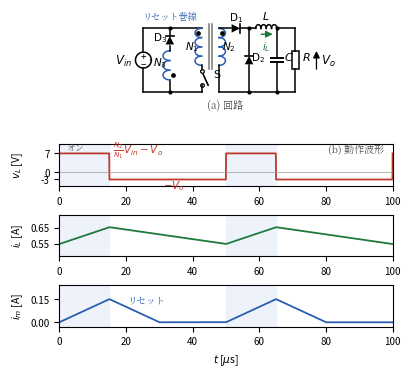

This figure's Python source: (Note: this script raises an exception after producing the figure.)
#!/usr/bin/env python3
# fig6.4（第6章）: フォワードコンバータ。(a)リセット巻線付き回路，
# (b)動作波形（Vin=100V, N1:N2=10:1, N3=N1, D=0.3, T=50us, L=1mH, Vo=3V）。
import os
import numpy as np
import matplotlib
matplotlib.use("Agg")
import matplotlib.pyplot as plt
from matplotlib import font_manager as fm

JP = fm.FontProperties(fname="/usr/share/fonts/opentype/noto/NotoSerifCJK-Regular.ttc")
plt.rcParams["axes.unicode_minus"] = False

BLUE = "#2a5db0"
RED = "#c0392b"
GREEN = "#1e7a3c"

def coil_v(ax, x, y0, y1, n=4, side=1, color="k", lw=1.1):
    ys = np.linspace(y0, y1, n + 1)
    for i in range(n):
        t = np.linspace(-np.pi / 2, np.pi / 2, 24)
        r = (ys[i + 1] - ys[i]) / 2
        yc = (ys[i] + ys[i + 1]) / 2
        ax.plot(x + side * r * 1.4 * np.cos(t), yc + r * np.sin(t), lw=lw, color=color)

def coil_h(ax, x0, x1, y, n=4, color="k", lw=1.1):
    xs = np.linspace(x0, x1, n + 1)
    for i in range(n):
        t = np.linspace(np.pi, 0, 24)
        r = (xs[i + 1] - xs[i]) / 2
        xc = (xs[i] + xs[i + 1]) / 2
        ax.plot(xc + r * np.cos(t), y + r * 1.4 * np.sin(t), lw=lw, color=color)

def diode(ax, x, y, ang=0, s=0.16, color="k"):
    """中心(x,y)，ang=0で右向き導通"""
    c, si = np.cos(np.radians(ang)), np.sin(np.radians(ang))
    def R(px, py):
        return (x + c * px - si * py, y + si * px + c * py)
    tri = [R(-s, s), R(-s, -s), R(s, 0)]
    ax.add_patch(plt.Polygon(tri, closed=True, fc=color, ec=color, lw=0))
    b1, b2 = R(s, s), R(s, -s)
    ax.plot([b1[0], b2[0]], [b1[1], b2[1]], lw=1.2, color=color)

def source(ax, x, yc, r=0.3, label=""):
    t = np.linspace(0, 2 * np.pi, 60)
    ax.plot(x + r * np.cos(t), yc + r * np.sin(t), lw=1.1, color="k")
    ax.text(x, yc + r * 0.45, "+", ha="center", va="center", fontsize=7)
    ax.text(x, yc - r * 0.5, "−", ha="center", va="center", fontsize=7)
    if label:
        ax.text(x - r - 0.12, yc, label, ha="right", va="center", fontsize=8.5)

def cap(ax, x, yc, w=0.22, gap=0.08):
    ax.plot([x - w, x + w], [yc + gap, yc + gap], lw=1.4, color="k")
    ax.plot([x - w, x + w], [yc - gap, yc - gap], lw=1.4, color="k")

def res_v(ax, x, y0, y1, w=0.14):
    ax.add_patch(plt.Rectangle((x - w, y0), 2 * w, y1 - y0, fc="w", ec="k", lw=1.1))

fig = plt.figure(figsize=(4.3, 4.1))
gs = fig.add_gridspec(4, 1, height_ratios=[2.5, 1.0, 1.0, 1.0], hspace=0.5)

# ============ (a) 回路 ============
ax = fig.add_subplot(gs[0])
YT, YB = 2.4, 0.0
# 電源
source(ax, 0.0, 1.2, label=r"$V_{in}$")
ax.plot([0.0, 0.0], [1.5, YT], lw=1.1, color="k")
ax.plot([0.0, 0.0], [0.9, YB], lw=1.1, color="k")
ax.plot([0.0, 2.2], [YT, YT], lw=1.1, color="k")
ax.plot([0.0, 2.2], [YB, YB], lw=1.1, color="k")
# リセット巻線 N3 + D3
ax.plot([1.0, 1.0], [YB, 0.45], lw=1.1, color="k")
coil_v(ax, 1.0, 0.45, 1.55, n=3, side=-1, color=BLUE)
ax.plot([1.0, 1.0], [1.55, 1.75], lw=1.1, color="k")
diode(ax, 1.0, 1.95, ang=90, color="k")
ax.plot([1.0, 1.0], [2.15, YT], lw=1.1, color="k")
ax.plot(1.13, 0.62, "o", ms=2.4, color="k")   # ドット（下側）
ax.text(0.62, 1.0, r"$N_3$", fontsize=7.5, ha="center")
ax.text(0.62, 1.95, r"$\mathrm{D_3}$", fontsize=7.5, ha="center")
ax.text(1.0, 2.75, "リセット巻線", fontsize=6.6, fontproperties=JP,
        ha="center", color=BLUE)
ax.plot(1.0, YT, "o", ms=2.0, color="k")
ax.plot(1.0, YB, "o", ms=2.0, color="k")
# 1次巻線 N1 とスイッチ
coil_v(ax, 2.2, 1.0, YT, n=4, side=-1, color=BLUE)
ax.plot(2.07, 2.22, "o", ms=2.4, color="k")   # ドット（上側）
ax.text(1.85, 1.6, r"$N_1$", fontsize=7.5, ha="center")
ax.plot([2.2, 2.2], [1.0, 0.8], lw=1.1, color="k")
ax.plot([2.2, 2.45], [0.8, 0.25], lw=1.2, color="k")   # スイッチ
ax.plot(2.2, 0.8, "o", ms=2.6, mfc="w", mec="k", mew=0.9)
ax.plot(2.2, 0.25, "o", ms=2.6, mfc="w", mec="k", mew=0.9)
ax.plot([2.2, 2.2], [0.25, YB], lw=1.1, color="k")
ax.text(2.62, 0.55, r"$\mathrm{S}$", fontsize=8)
# 鉄心
ax.plot([2.48, 2.48], [0.85, 2.55], lw=1.1, color="#777")
ax.plot([2.58, 2.58], [0.85, 2.55], lw=1.1, color="#777")
# 2次巻線 N2
coil_v(ax, 2.86, 1.0, YT, n=4, side=1, color=BLUE)
ax.plot(2.99, 2.22, "o", ms=2.4, color="k")   # ドット（上側）
ax.text(3.22, 1.6, r"$N_2$", fontsize=7.5, ha="center")
ax.plot([2.86, 2.86], [1.0, YB], lw=1.1, color="k")
ax.plot([2.86, 5.75], [YB, YB], lw=1.1, color="k")
# D1 → L → 出力
ax.plot([2.86, 3.3], [YT, YT], lw=1.1, color="k")
diode(ax, 3.5, YT, ang=0)
ax.text(3.5, 2.72, r"$\mathrm{D_1}$", fontsize=7.5, ha="center")
ax.plot([3.7, 4.0], [YT, YT], lw=1.1, color="k")
ax.plot(4.0, YT, "o", ms=2.0, color="k")
# D2（還流）
diode(ax, 4.0, 1.2, ang=90)
ax.plot([4.0, 4.0], [YB, 1.0], lw=1.1, color="k")
ax.plot([4.0, 4.0], [1.4, YT], lw=1.1, color="k")
ax.plot(4.0, YB, "o", ms=2.0, color="k")
ax.text(4.32, 1.2, r"$\mathrm{D_2}$", fontsize=7.5, ha="center")
# L
coil_h(ax, 4.25, 5.05, YT, n=4)
ax.plot([4.0, 4.25], [YT, YT], lw=1.1, color="k")
ax.plot([5.05, 5.75], [YT, YT], lw=1.1, color="k")
ax.text(4.65, 2.75, r"$L$", fontsize=8, ha="center")
ax.annotate("", xy=(5.0, 2.18), xytext=(4.35, 2.18),
            arrowprops=dict(arrowstyle="-|>", lw=1.0, color=GREEN))
ax.text(4.65, 2.0, r"$i_L$", fontsize=7.5, ha="center", va="top", color=GREEN)
# C, R
ax.plot([5.05, 5.05], [YB, 1.08], lw=1.1, color="k")
ax.plot([5.05, 5.05], [1.32, YT], lw=1.1, color="k")
cap(ax, 5.05, 1.2)
ax.plot(5.05, YT, "o", ms=2.0, color="k")
ax.plot(5.05, YB, "o", ms=2.0, color="k")
ax.text(5.32, 1.2, r"$C$", fontsize=8)
res_v(ax, 5.75, 0.85, 1.55)
ax.plot([5.75, 5.75], [YB, 0.85], lw=1.1, color="k")
ax.plot([5.75, 5.75], [1.55, YT], lw=1.1, color="k")
ax.text(6.0, 1.2, r"$R$", fontsize=8)
ax.annotate("", xy=(6.55, 1.65), xytext=(6.55, 0.75),
            arrowprops=dict(arrowstyle="-|>", lw=0.9, color="k"))
ax.text(6.72, 1.2, r"$V_o$", fontsize=8.5, va="center")
ax.text(3.1, -0.6, "(a) 回路", ha="center", fontsize=7.4,
        fontproperties=JP, color="#555")
ax.set_xlim(-0.75, 7.0)
ax.set_ylim(-0.9, 3.05)
ax.set_aspect("equal")
ax.axis("off")

# ============ (b) 波形 ============
T = 50.0
D = 0.3
t = np.linspace(0, 2 * T, 3001)
ph = t % T
on = ph < D * T
sw = np.where(on, 1.0, 0.0)
vL = np.where(on, 7.0, -3.0)
# iL: 0.6 A 中心の三角波
dIL = 3.0 * (1 - D) * T * 1e-6 / 1e-3   # = 0.105 A
iL = np.where(on, 0.6 - dIL / 2 + dIL * ph / (D * T),
              0.6 + dIL / 2 - dIL * (ph - D * T) / ((1 - D) * T))
# im: オンで増加，リセット(N3=N1: 同じ時間)で減少，残りゼロ
Impk = 100.0 / 10e-3 * D * T * 1e-6     # = 0.15 A
im = np.where(on, Impk * ph / (D * T),
              np.where(ph < 2 * D * T, Impk * (1 - (ph - D * T) / (D * T)), 0.0))

axs = [fig.add_subplot(gs[i]) for i in range(1, 4)]
for a in axs:
    for k in range(2):
        a.axvspan(k * T, (k + D) * T, color="#eef3fb", zorder=0)
    a.tick_params(labelsize=7)
    a.set_xlim(0, 2 * T)

axs[0].plot(t, vL, lw=1.3, color=RED)
axs[0].axhline(0, lw=0.5, color="#999")
axs[0].set_ylim(-5.5, 10.5)
axs[0].set_yticks([-3, 0, 7])
axs[0].set_ylabel(r"$v_L$ [V]", fontsize=7.5)
axs[0].text(16, 7.4, r"$\frac{N_2}{N_1}V_{in}-V_o$", fontsize=7.5, color=RED)
axs[0].text(31, -2.6, r"$-V_o$", fontsize=7.5, color=RED, va="top")
axs[0].text(2.0, 8.2, "オン", fontsize=6.4, fontproperties=JP, color="#555")
axs[0].text(97.5, 7.6, "(b) 動作波形", fontsize=7.2, fontproperties=JP,
            color="#555", ha="right")

axs[1].plot(t, iL, lw=1.3, color=GREEN)
axs[1].set_ylim(0.47, 0.73)
axs[1].set_yticks([0.55, 0.65])
axs[1].set_ylabel(r"$i_L$ [A]", fontsize=7.5)

axs[2].plot(t, im, lw=1.3, color=BLUE)
axs[2].set_ylim(-0.03, 0.24)
axs[2].set_yticks([0, 0.15])
axs[2].set_ylabel(r"$i_m$ [A]", fontsize=7.5)
axs[2].set_xlabel(r"$t$ [$\mu$s]", fontsize=7.5)
axs[2].text(20.5, 0.13, "リセット", fontsize=6.8, fontproperties=JP, color=BLUE)

fig.align_ylabels(axs)
EPS = os.path.expanduser("~/text_power_electronics/book/figures/fig6.4.eps")
fig.savefig(EPS, format="eps", bbox_inches="tight")
PNG = "/tmp/claude-1000/-home-soumajinno/e7688596-6b6f-45e4-950d-929e196c5bb6/scratchpad/fig6.4.png"
fig.savefig(PNG, format="png", dpi=160, bbox_inches="tight")
print("wrote", EPS)
